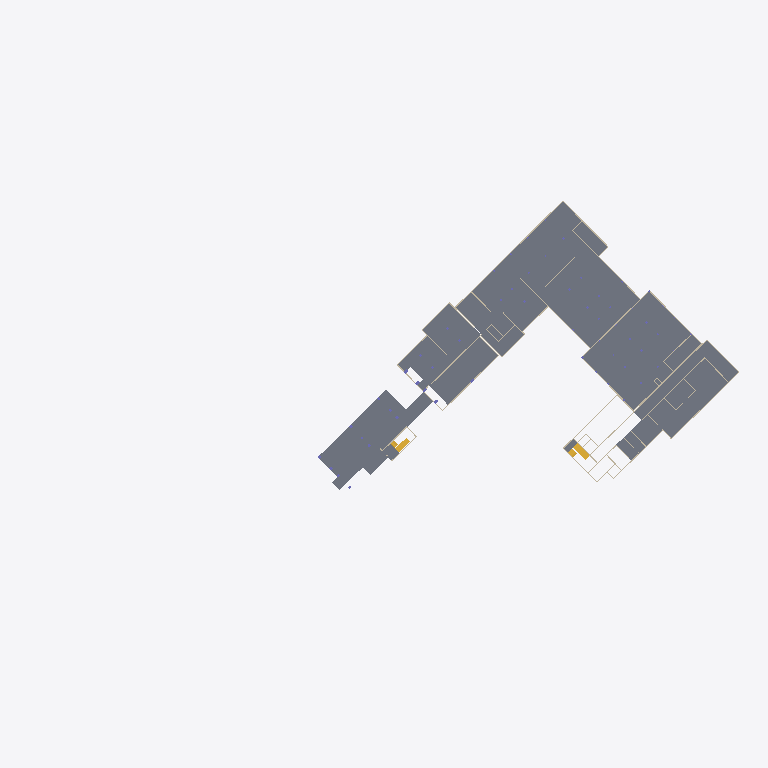
Plan cut of the same IFC building model at storey 'Отм. (-2.150)' (level 172.05 m, cut at 173.45 m), seen from above with north up, elements coloured by IFC class: 26 walls (beige), 8 slabs (grey), 3 stairs (yellow). Cut surfaces are drawn darker.
Extent 185.0 m × 100.4 m × 25.2 m (x, y, z). Storeys (18): -7.660 at 166.54 m; -1_этаж_основной at 168.55 m; Отм. (-3.850) at 170.35 m; -3.600 at 170.60 m; Отм. (-2.400) at 171.80 m; Отм. (-2.150) at 172.05 m; Отм. (-1.150) at 173.05 m; 1_этаж_основной at 174.10 m; Отм. (+3.450) at 177.65 m; Отм. (+3.800) at 178.00 m; 2_этаж_основной at 178.60 m; Отм. (+7.700) at 181.90 m; Отм. (+8.100) at 182.30 m; 3_этаж_основной at 182.65 m; Отм. (+11.600) at 185.80 m; 4_этаж_основной at 186.70 m. Elements (692): 407 IfcWall, 142 IfcColumn, 81 IfcSlab, 31 IfcBeam, 31 IfcStair.

HEADER;
FILE_DESCRIPTION(('ViewDefinition [ReferenceView_V1.2]'),'2;1');
FILE_NAME('111220-Верн12Б-УчК-П','2022-03-31T16:31:33',(''),(''),'The EXPRESS Data Manager Version 5.02.0100.07 : 28 Aug 2013','21.1.60.25 - Exporter 21.4.2.0 - Alternate UI 21.4.2.0','');
FILE_SCHEMA(('IFC4'));
ENDSEC;
DATA;
#135=IFCPROJECT('0vwCwPokv33ehWK0hLLePO',#42,'МКС/111220-Верн12Б-УчК-П',$,$,'Учебный корпус на 300 мест с дошкольным отделением на 125 мест,','РАБОЧАЯ ДОКУМЕНТАЦИЯ',(#121),#116);
#275=IFCSITE('0vwCwPokv33ehWK0hLLePQ',#42,'Default',$,$,#274,$,$,.ELEMENT.,$,$,$,$,$);
#150=IFCBUILDING('0vwCwPokv33ehWK0hLLePP',#42,'',$,$,#33,$,'',.ELEMENT.,$,$,$);
#165=IFCBUILDINGSTOREY('0vwCwPokv33ehWK0egX0lM',#42,'-7.660',$,'Уровень:Относительный, с именем уровня',#163,$,'-7.660',.ELEMENT.,-7660.0);
#171=IFCBUILDINGSTOREY('0vwCwPokv33ehWK0egWLlr',#42,'-1_этаж_основной',$,'Уровень:Отметка уровня с именем',#170,$,'-1_этаж_основной',.ELEMENT.,-5650.0);
#177=IFCBUILDINGSTOREY('0vwCwPokv33ehWK0egWCqQ',#42,'Отм. (-3.850)',$,'Уровень:Относительный, с именем уровня',#176,$,'Отм. (-3.850)',.ELEMENT.,-3850.0);
#183=IFCBUILDINGSTOREY('0vwCwPokv33ehWK0egWBYE',#42,'-3.600',$,'Уровень:Относительный, с именем уровня',#182,$,'-3.600',.ELEMENT.,-3600.0);
#189=IFCBUILDINGSTOREY('0vwCwPokv33ehWK0egWCJQ',#42,'Отм. (-2.400)',$,'Уровень:Относительный, с именем уровня',#188,$,'Отм. (-2.400)',.ELEMENT.,-2400.0);
#195=IFCBUILDINGSTOREY('0vwCwPokv33ehWK0egWEFx',#42,'Отм. (-2.150)',$,'Уровень:Относительный, с именем уровня',#194,$,'Отм. (-2.150)',.ELEMENT.,-2150.0);
#201=IFCBUILDINGSTOREY('0vwCwPokv33ehWK0egWkgA',#42,'Отм. (-1.150)',$,'Уровень:Относительный, с именем уровня',#200,$,'Отм. (-1.150)',.ELEMENT.,-1150.0);
#207=IFCBUILDINGSTOREY('0vwCwPokv33ehWK0egWUaT',#42,'1_этаж_основной',$,'Уровень:Относительный, с именем уровня',#206,$,'1_этаж_основной',.ELEMENT.,-100.0);
#213=IFCBUILDINGSTOREY('0vwCwPokv33ehWK0egXNvV',#42,'Отм. (+3.450)',$,'Уровень:Относительный, с именем уровня',#212,$,'Отм. (+3.450)',.ELEMENT.,3450.0);
#219=IFCBUILDINGSTOREY('0vwCwPokv33ehWK0egWq8N',#42,'Отм. (+3.800)',$,'Уровень:Относительный, с именем уровня',#218,$,'Отм. (+3.800)',.ELEMENT.,3800.0);
#225=IFCBUILDINGSTOREY('0vwCwPokv33ehWK0egWLoj',#42,'2_этаж_основной',$,'Уровень:Относительный, с именем уровня',#224,$,'2_этаж_основной',.ELEMENT.,4400.0);
#231=IFCBUILDINGSTOREY('0vwCwPokv33ehWK0egWqPZ',#42,'Отм. (+7.700)',$,'Уровень:Относительный, с именем уровня',#230,$,'Отм. (+7.700)',.ELEMENT.,7700.0);
#237=IFCBUILDINGSTOREY('0vwCwPokv33ehWK0egW$sg',#42,'Отм. (+8.100)',$,'Уровень:Относительный, с именем уровня',#236,$,'Отм. (+8.100)',.ELEMENT.,8100.0);
#243=IFCBUILDINGSTOREY('0vwCwPokv33ehWK0egW805',#42,'3_этаж_основной',$,'Уровень:Относительный, с именем уровня',#242,$,'3_этаж_основной',.ELEMENT.,8450.0);
#249=IFCBUILDINGSTOREY('0vwCwPokv33ehWK0egWph9',#42,'Отм. (+11.600)',$,'Уровень:Относительный, с именем уровня',#248,$,'Отм. (+11.600)',.ELEMENT.,11600.0);
#255=IFCBUILDINGSTOREY('0vwCwPokv33ehWK0egWtaP',#42,'4_этаж_основной',$,'Уровень:Относительный, с именем уровня',#254,$,'4_этаж_основной',.ELEMENT.,12500.0);
#261=IFCBUILDINGSTOREY('0vwCwPokv33ehWK0egWnTg',#42,'Отм. (+13.000)',$,'Уровень:Относительный, с именем уровня',#260,$,'Отм. (+13.000)',.ELEMENT.,13000.0);
#267=IFCBUILDINGSTOREY('0vwCwPokv33ehWK0egW_E0',#42,'5_этаж_основной',$,'Уровень:Относительный, с именем уровня',#266,$,'5_этаж_основной',.ELEMENT.,16550.0);
#1971=IFCSLAB('0y1dPjpC12ivzsDpNbyZZp',#42,'Фундаментная плита:В30 W6 F100 600мм:2681734',$,'Фундаментная плита:В30 W6 F100 600мм',#1922,#1967,'2681734',.BASESLAB.);
#35651=IFCSLAB('1NUkBmDjL7YABYU1cvkncY',#42,'Фундаментная плита:В30 W6 F100 500мм:2789197',$,'Фундаментная плита:В30 W6 F100 500мм',#35618,#35647,'2789197',.BASESLAB.);
#15407=IFCSLAB('0WFXpaMrL6teCmZjMNXrJk',#42,'Фундаментная плита:В30 W6 F100 500мм:2762090',$,'Фундаментная плита:В30 W6 F100 500мм',#15366,#15403,'2762090',.BASESLAB.);
#59241=IFCSLAB('0kBbo2QRXDaOwMFdSjflH2',#42,'Фундаментная плита:В30 W6 F100 600мм:2860183',$,'Фундаментная плита:В30 W6 F100 600мм',#59192,#59237,'2860183',.BASESLAB.);
#7519=IFCSLAB('2gZTBYQi96NQlHgGS8ijiK',#42,'Перекрытие:В30 F100 W6 250 мм:2735696',$,'Перекрытие:В30 F100 W6 250 мм',#7465,#7515,'2735696',.FLOOR.);
#5031=IFCWALL('2gZTBYQi96NQlHgGS8iiXU',#42,'Базовая стена:В30  W6 F100 250 мм:2731290',$,'Базовая стена:В30  W6 F100 250 мм',#4895,#5027,'2731290',.NOTDEFINED.);
#58342=IFCSLAB('0gEJxfzU9E_xZ9lUErYUgV',#42,'Перекрытие:В30 W6 F100 200мм:2856351',$,'Перекрытие:В30 W6 F100 200мм',#58308,#58338,'2856351',.FLOOR.);
#66653=IFCSTAIR('0T9axwVufCHRjWDHyEyhhT',#42,'Садик Лестница -[number]:Садик Лестница -[number]:2904501',$,'Садик Лестница -[number]:Садик Лестница -[number]',#66651,#66647,'2904501',.NOTDEFINED.);
#3068=IFCWALL('2gZTBYQi96NQlHgGS8iiJC',#42,'Базовая стена:В30  W6 F100 250 мм:2728328',$,'Базовая стена:В30  W6 F100 250 мм',#2946,#3064,'2728328',.NOTDEFINED.);
#78303=IFCSTAIR('3kgX8FqVz4oe1PZ0mJ6R3a',#42,'Лестницы 14:Лестницы 11:3013314',$,'Лестницы 14:Лестницы 11',#78301,#78297,'3013314',.NOTDEFINED.);
#70453=IFCWALL('0mwreTDA95GQ_vKQssR0bL',#42,'Базовая стена:В30  W6 F100 250 мм:2918890',$,'Базовая стена:В30  W6 F100 250 мм',#70368,#70449,'2918890',.NOTDEFINED.);
#16648=IFCWALL('2DDb738sX2nQcq6wGhYP3S',#42,'Базовая стена:В30  W6 F100 200 мм:2764380',$,'Базовая стена:В30  W6 F100 200 мм',#16552,#16644,'2764380',.NOTDEFINED.);
#3330=IFCWALL('2gZTBYQi96NQlHgGS8iiRA',#42,'Базовая стена:В30  W6 F100 250 мм:2728846',$,'Базовая стена:В30  W6 F100 250 мм',#3226,#3326,'2728846',.NOTDEFINED.);
#66692=IFCSLAB('0T9axwVufCHRjWDHyEyhaY',#42,'Перекрытие:В30 W6 F100 200мм:2904650',$,'Перекрытие:В30 W6 F100 200мм',#66659,#66688,'2904650',.FLOOR.);
#1660=IFCWALL('1ftOIxl0D3bgZ3PebLnMY3',#42,'Базовая стена:В30  W6 F100 200 мм:2665924',$,'Базовая стена:В30  W6 F100 200 мм',#1542,#1656,'2665924',.NOTDEFINED.);
#15757=IFCWALL('1sPKqD1vXFPOIqWQaJA7b0',#42,'Базовая стена:В30  W6 F100 200 мм:2762378',$,'Базовая стена:В30  W6 F100 200 мм',#15653,#15753,'2762378',.NOTDEFINED.);
#1805=IFCWALL('2jPlfjZfn9sQxAvSjr6SOg',#42,'Базовая стена:В30  W6 F100 250 мм:2676195',$,'Базовая стена:В30  W6 F100 250 мм',#1689,#1801,'2676195',.NOTDEFINED.);
#16152=IFCWALL('34JJXUaVnDm8z1u1dfbZaT',#42,'Базовая стена:В30  W6 F100 200 мм:2763019',$,'Базовая стена:В30  W6 F100 200 мм',#16036,#16148,'2763019',.NOTDEFINED.);
#6710=IFCWALL('2gZTBYQi96NQlHgGS8ijtu',#42,'Базовая стена:В30  W6 F100 200 мм:2734268',$,'Базовая стена:В30  W6 F100 200 мм',#6606,#6706,'2734268',.NOTDEFINED.);
#81161=IFCSLAB('3H3gXdsE1Amh1BBNx7WPkP',#42,'Перекрытие:В30 W6 F100 200мм:3118115',$,'Перекрытие:В30 W6 F100 200мм',#81120,#81157,'3118115',.FLOOR.);
#1513=IFCWALL('0t1c1MaWzCtOUtJcuxMVAH',#42,'Базовая стена:В30  W6 F100 200 мм:2661871',$,'Базовая стена:В30  W6 F100 200 мм',#1391,#1509,'2661871',.NOTDEFINED.);
#2917=IFCWALL('2gZTBYQi96NQlHgGS8iiLV',#42,'Базовая стена:В30  W6 F100 200 мм:2727963',$,'Базовая стена:В30  W6 F100 200 мм',#2813,#2913,'2727963',.NOTDEFINED.);
#11672=IFCWALL('100wh4gUvFpBi024u9za$G',#42,'Базовая стена:В30  W6 F100 250 мм:2748804',$,'Базовая стена:В30  W6 F100 250 мм',#11580,#11668,'2748804',.NOTDEFINED.);
#4674=IFCWALL('2gZTBYQi96NQlHgGS8iine',#42,'Базовая стена:В30  W6 F100 200 мм:2730284',$,'Базовая стена:В30  W6 F100 200 мм',#4566,#4670,'2730284',.NOTDEFINED.);
#12381=IFCWALL('00xvkqNdD9fApIbxT9a2j4',#42,'Базовая стена:В30  W6 F100 250 мм:2750778',$,'Базовая стена:В30  W6 F100 250 мм',#12246,#12377,'2750778',.NOTDEFINED.);
#66774=IFCSTAIR('3OiIKMWCjCbeK4k8Dcn1N6',#42,'Садик Лестница -[number]:Садик Лестница -[number]:2905538',$,'Садик Лестница -[number]:Садик Лестница -[number]',#66772,#66768,'2905538',.NOTDEFINED.);
#15559=IFCWALL('1sPKqD1vXFPOIqWQaJA7dV',#42,'Базовая стена:В30  W6 F100 200 мм:2762261',$,'Базовая стена:В30  W6 F100 200 мм',#15451,#15555,'2762261',.NOTDEFINED.);
#4866=IFCWALL('2gZTBYQi96NQlHgGS8iidA',#42,'Базовая стена:В30  W6 F100 250 мм:2731150',$,'Базовая стена:В30  W6 F100 250 мм',#4766,#4862,'2731150',.NOTDEFINED.);
#11426=IFCWALL('100wh4gUvFpBi024u9zbAV',#42,'Базовая стена:В30  W6 F100 250 мм:2747595',$,'Базовая стена:В30  W6 F100 250 мм',#11330,#11422,'2747595',.NOTDEFINED.);
#5277=IFCWALL('2gZTBYQi96NQlHgGS8iilK',#42,'Базовая стена:В30  W6 F100 250 мм:2731664',$,'Базовая стена:В30  W6 F100 250 мм',#5185,#5273,'2731664',.NOTDEFINED.);
#6577=IFCWALL('2gZTBYQi96NQlHgGS8ijtA',#42,'Базовая стена:В30  W6 F100 200 мм:2734222',$,'Базовая стена:В30  W6 F100 200 мм',#6467,#6573,'2734222',.NOTDEFINED.);
#6942=IFCWALL('2gZTBYQi96NQlHgGS8ij$G',#42,'Базовая стена:В30  W6 F100 200 мм:2734740',$,'Базовая стена:В30  W6 F100 200 мм',#6796,#6938,'2734740',.NOTDEFINED.);
#13417=IFCWALL('03nNcIlc92Buj_oXYCeGMR',#42,'Базовая стена:В30  W6 F100 250 мм:2752074',$,'Базовая стена:В30  W6 F100 250 мм',#13325,#13413,'2752074',.NOTDEFINED.);
#15882=IFCWALL('1sPKqD1vXFPOIqWQaJA7aF',#42,'Базовая стена:В30  W6 F100 200 мм:2762437',$,'Базовая стена:В30  W6 F100 200 мм',#15786,#15878,'2762437',.NOTDEFINED.);
#16007=IFCWALL('34JJXUaVnDm8z1u1dfbZZo',#42,'Базовая стена:В30  W6 F100 200 мм:2762980',$,'Базовая стена:В30  W6 F100 200 мм',#15911,#16003,'2762980',.NOTDEFINED.);
#57849=IFCWALL('3lKdx57uj1eOGQ00SPGLuK',#42,'Базовая стена:В30  W6 F100 250 мм:2852028',$,'Базовая стена:В30  W6 F100 250 мм',#57757,#57845,'2852028',.NOTDEFINED.);
#66257=IFCWALL('2_JetoUPfAfwoCu9_4kU8o',#42,'Базовая стена:В30  W6 F100 250 мм:2901655',$,'Базовая стена:В30  W6 F100 250 мм',#66165,#66253,'2901655',.NOTDEFINED.);
ENDSEC;